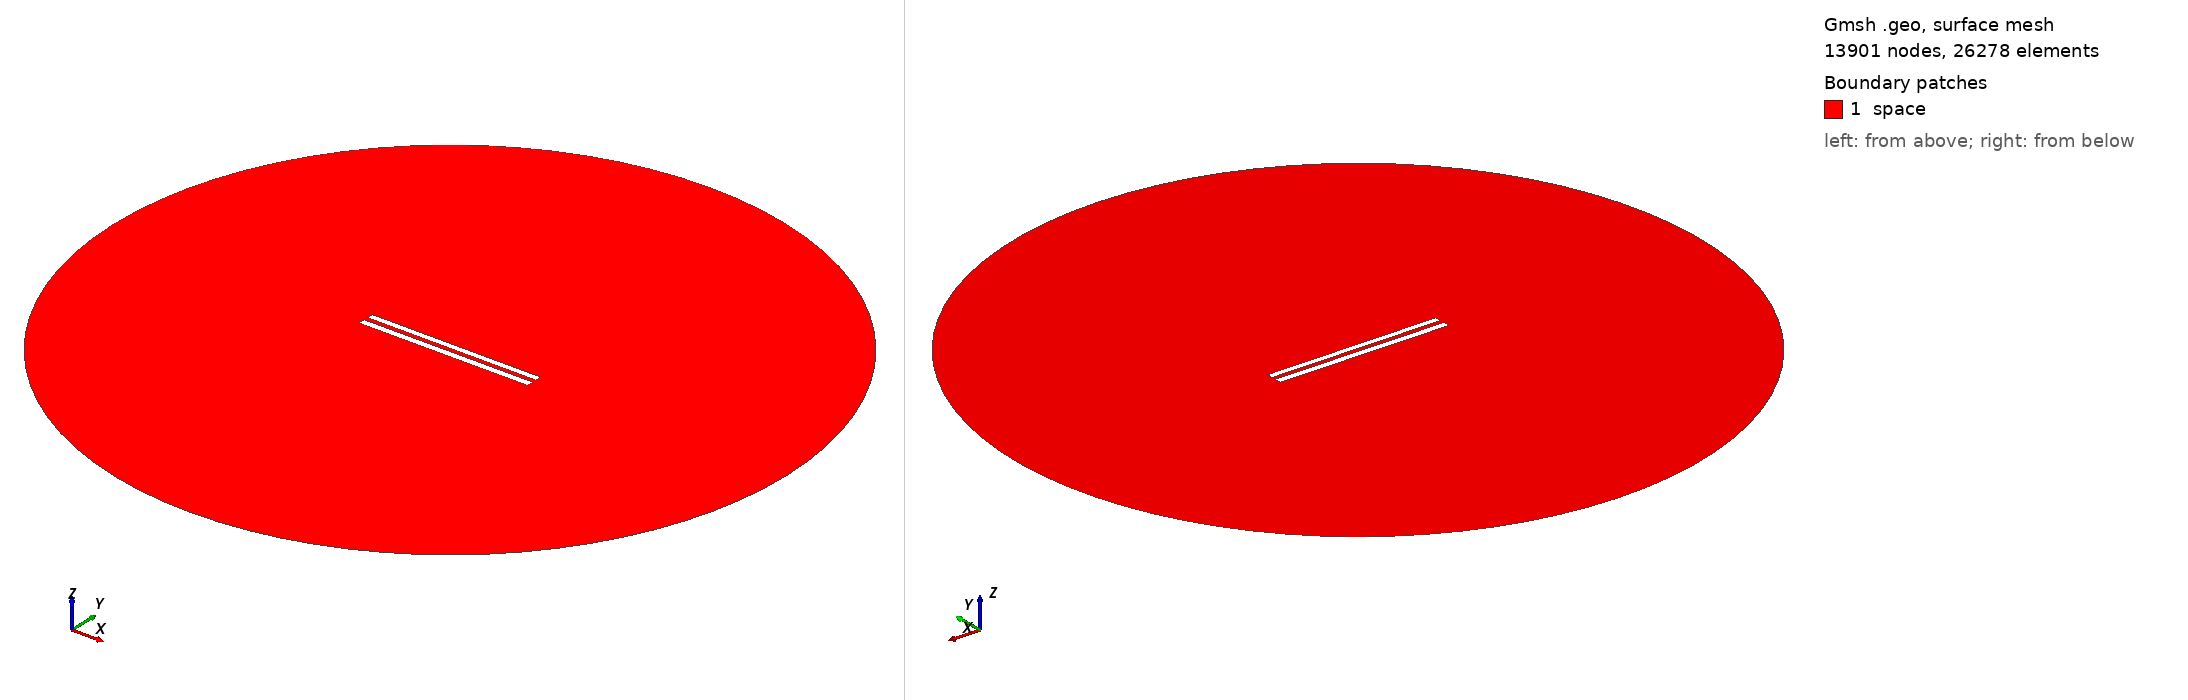

Gmsh geometry script, surface-meshed: 13901 nodes, 26278 surface elements. Boundary patches (legend numbers): 1 space. Left view from above one corner, right view from below the opposite corner. Legend entries are the model's physical surfaces. The drawing asked Gmsh for element sizes between 1% and 20% of the model's largest extent; the script's own settings can give other sizes.

=== 186.geo (drawn) ===
// Set the geometry kernel
SetFactory("OpenCASCADE");

//---------------------------------------
// Rectangles
//---------------------------------------

// Rectangle 1 (top)
Point(1) = {-49.84444444444444, 1.35, 0, 1.0};
Point(2) = {49.84444444444444, 1.35, 0, 1.0};
Point(3) = {49.84444444444444, 5.038888888888889, 0, 1.0};
Point(4) = {-49.84444444444444, 5.038888888888889, 0, 1.0};

Line(1) = {1, 2};
Line(2) = {2, 3};
Line(3) = {3, 4};
Line(4) = {4, 1};

Line Loop(1) = {1, 2, 3, 4};
Plane Surface(1) = {1};

Rotate { {0, 0, 1}, {0,  1.1944444444444444,  0}, -0.002 } {
  Surface{1};
}

// Rectangle 2 (bottom)
Point(5) = {-50,-1.1944444444444444, 0, 1.0};
Point(6) = { 50,-1.1944444444444444, 0, 1.0};
Point(7) = { 50,-5.194444444444445, 0, 1.0};
Point(8) = {-50,-5.194444444444445, 0, 1.0};

Line(5) = {5, 6};
Line(6) = {6, 7};
Line(7) = {7, 8};
Line(8) = {8, 5};

Line Loop(2) = {5, 6, 7, 8};
Plane Surface(2) = {2}; 


//---------------------------------------
// Circle
//---------------------------------------

// Define points
Point(9) = {0, 0, 0};        // Center
Point(10) = {200, 0, 0};     // Start point
Point(11) = {0, 200, 0};     // 90 degrees
Point(12) = {-200, 0, 0};    // 180 degrees
Point(13) = {0, -200, 0};    // 270 degrees

// Define circle arcs (each needs start, center, end)
Circle(9) = {10, 9, 11};
Circle(10) = {11, 9, 12};
Circle(11) = {12, 9, 13};
Circle(12) = {13, 9, 10};

// Define curve loop and surface if needed
Curve Loop(3) = {9, 10, 11, 12};
Surface(3) = {3};

// Subtract Rectangles from Circle
BooleanDifference{ Surface{3}; Delete; }{ Surface{1}; Surface{2}; Delete; }

//---------------------------------------
// Transfinite Lines and Surface
//---------------------------------------
r = 7;
Transfinite Line {1, 3} = 50*r Using Progression 1;
Transfinite Line {2, 4} = 2*r Using Progression 1;
Transfinite Line {5, 7} = 50*r Using Progression 1;
Transfinite Line {6, 8} = 2*r Using Progression 1;
Transfinite Line {9, 10, 11, 12} = 20 Using Progression 1;

//---------------------------------------
// Define Physical Groups
//---------------------------------------                

//--- Physical Curves
// Physical groups for boundaries
Physical Line("force_segment", 10) = {1};
Physical Line("upper_plate", 11) = {2, 3, 4};
Physical Line("lower_plate", 12) = {5, 6, 7, 8};
Physical Line("boundary", 20) = {9, 10, 11, 12};

//--- Physical Surfaces
Physical Surface("space", 30) = {3};

//---------------------------------------
// 6. Generate the Mesh
//---------------------------------------
Mesh 2;  // 2D mesh generation
